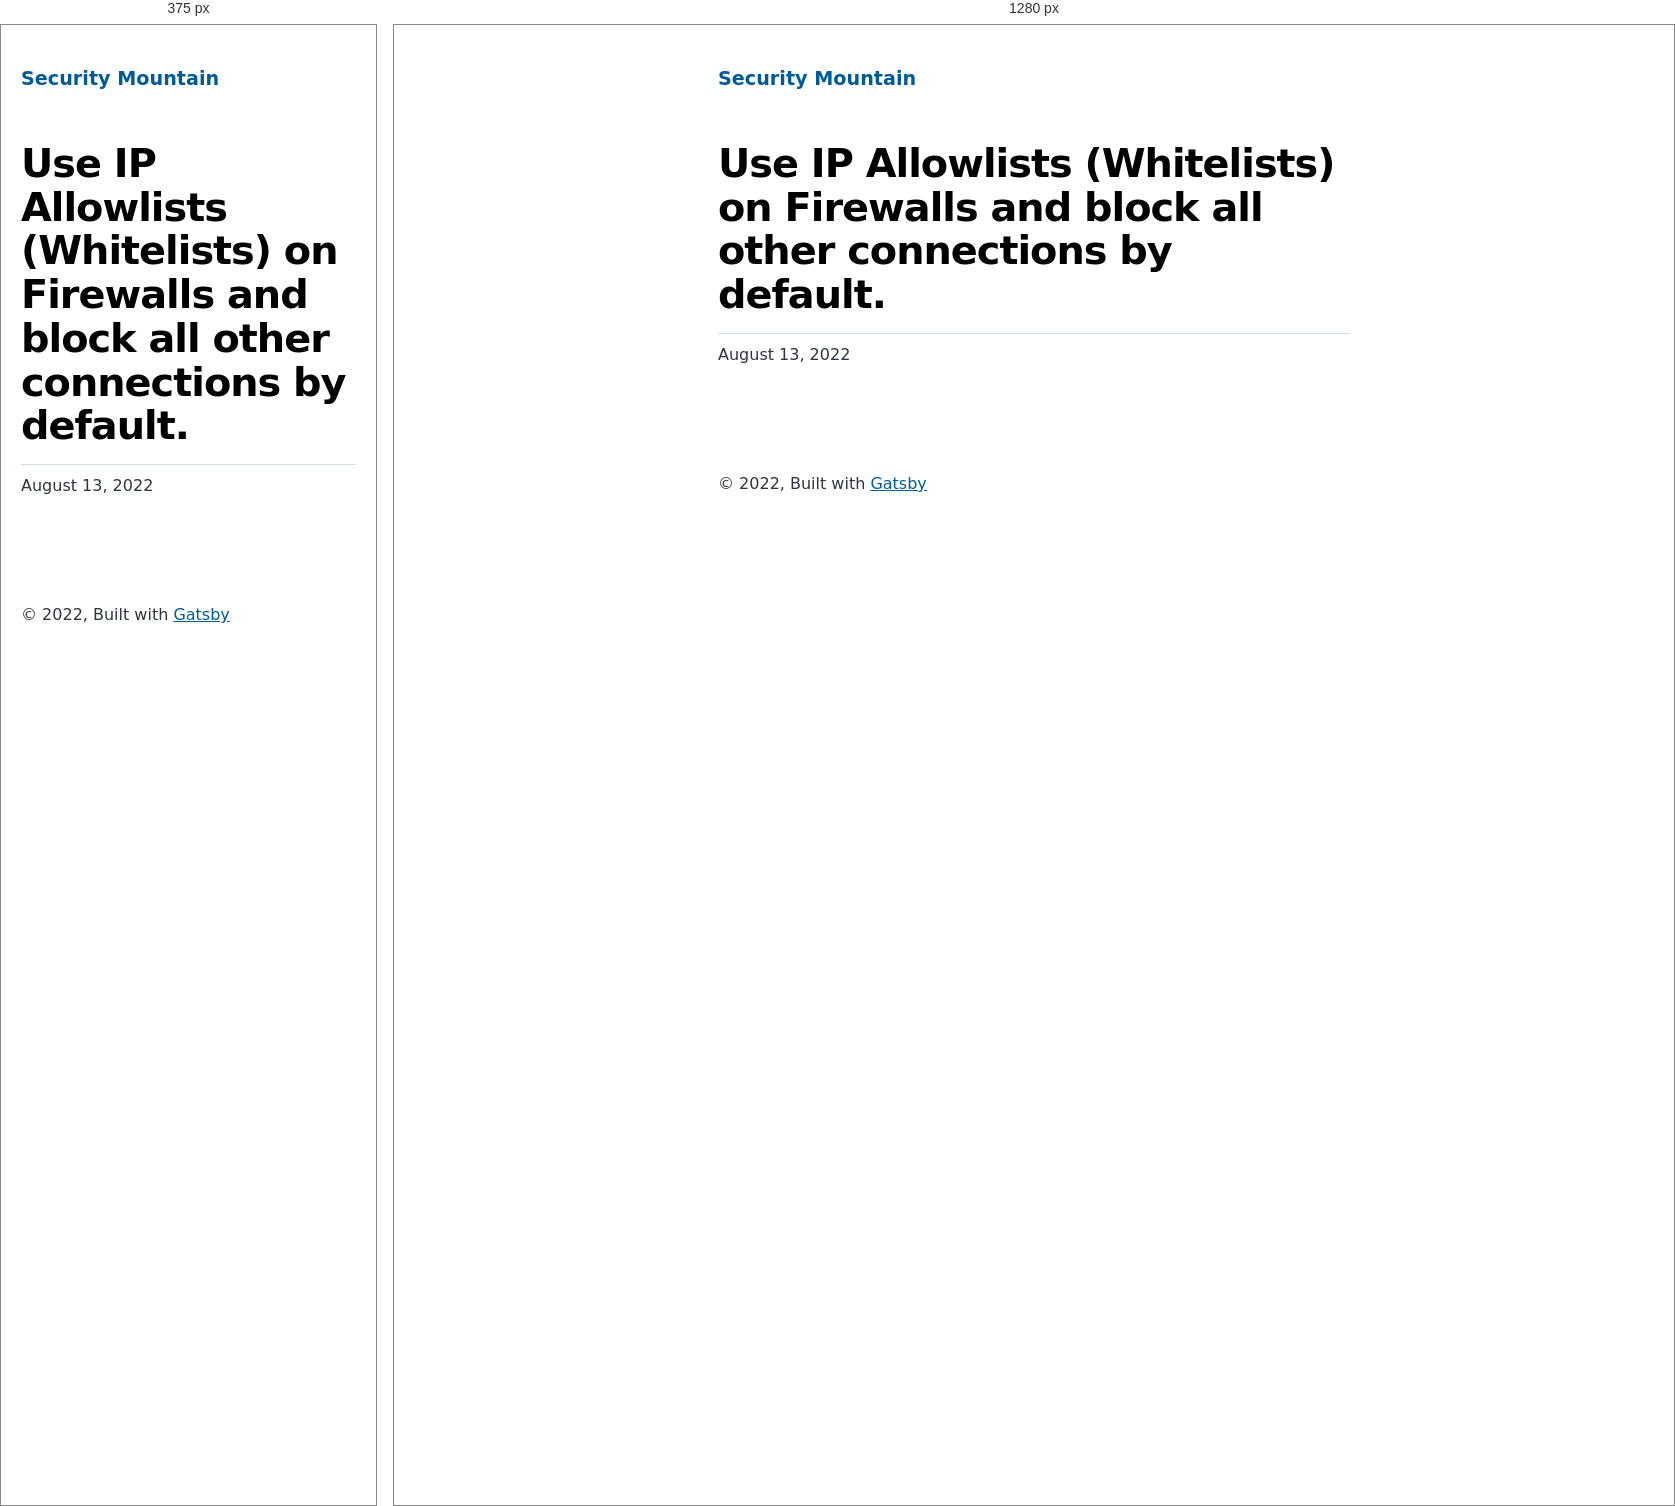
Rendered at 375 px and 1280 px, left to right.

<!-- file: index.html -->
<!DOCTYPE html><html lang="en"><head><meta charSet="utf-8"/><meta http-equiv="x-ua-compatible" content="ie=edge"/><meta name="viewport" content="width=device-width, initial-scale=1, shrink-to-fit=no"/><meta name="generator" content="Gatsby 4.20.0"/><meta name="description" data-gatsby-head="true"/><meta property="og:title" content="Use IP Allowlists (Whitelists) on Firewalls and block all other connections by default." data-gatsby-head="true"/><meta property="og:description" data-gatsby-head="true"/><meta property="og:type" content="website" data-gatsby-head="true"/><meta name="twitter:card" content="summary" data-gatsby-head="true"/><meta name="twitter:title" content="Use IP Allowlists (Whitelists) on Firewalls and block all other connections by default." data-gatsby-head="true"/><meta name="twitter:description" data-gatsby-head="true"/><style data-href="/styles.b276c6517d1fae048ef3.css" data-identity="gatsby-global-css">@font-face{font-display:swap;font-family:Montserrat;font-style:normal;font-weight:100;src:local("Montserrat Thin "),local("Montserrat-Thin"),url(/static/montserrat-latin-100-8d7d79679b70dbe27172b6460e7a7910.woff2) format("woff2"),url(/static/montserrat-latin-100-ec38980a9e0119a379e2a9b3dbb1901a.woff) format("woff")}@font-face{font-display:swap;font-family:Montserrat;font-style:italic;font-weight:100;src:local("Montserrat Thin italic"),local("Montserrat-Thinitalic"),url(/static/montserrat-latin-100italic-e279051046ba1286706adc886cf1c96b.woff2) format("woff2"),url(/static/montserrat-latin-100italic-3b325a3173c8207435cd1b76e19bf501.woff) format("woff")}@font-face{font-display:swap;font-family:Montserrat;font-style:normal;font-weight:200;src:local("Montserrat Extra Light "),local("Montserrat-Extra Light"),url(/static/montserrat-latin-200-9d266fbbfa6cab7009bd56003b1eeb67.woff2) format("woff2"),url(/static/montserrat-latin-200-2d8ba08717110d27122e54c34b8a5798.woff) format("woff")}@font-face{font-display:swap;font-family:Montserrat;font-style:italic;font-weight:200;src:local("Montserrat Extra Light italic"),local("Montserrat-Extra Lightitalic"),url(/static/montserrat-latin-200italic-6e5b3756583bb2263eb062eae992735e.woff2) format("woff2"),url(/static/montserrat-latin-200italic-a0d6f343e4b536c582926255367a57da.woff) format("woff")}@font-face{font-display:swap;font-family:Montserrat;font-style:normal;font-weight:300;src:local("Montserrat Light "),local("Montserrat-Light"),url(/static/montserrat-latin-300-00b3e893aab5a8fd632d6342eb72551a.woff2) format("woff2"),url(/static/montserrat-latin-300-ea303695ceab35f17e7d062f30e0173b.woff) format("woff")}@font-face{font-display:swap;font-family:Montserrat;font-style:italic;font-weight:300;src:local("Montserrat Light italic"),local("Montserrat-Lightitalic"),url(/static/montserrat-latin-300italic-56f34ea368f6aedf89583d444bbcb227.woff2) format("woff2"),url(/static/montserrat-latin-300italic-54b0bf2c8c4c12ffafd803be2466a790.woff) format("woff")}@font-face{font-display:swap;font-family:Montserrat;font-style:normal;font-weight:400;src:local("Montserrat Regular "),local("Montserrat-Regular"),url(/static/montserrat-latin-400-b71748ae4f80ec8c014def4c5fa8688b.woff2) format("woff2"),url(/static/montserrat-latin-400-0659a9f4e90db5cf51b50d005bff1e41.woff) format("woff")}@font-face{font-display:swap;font-family:Montserrat;font-style:italic;font-weight:400;src:local("Montserrat Regular italic"),local("Montserrat-Regularitalic"),url(/static/montserrat-latin-400italic-6eed6b4cbb809c6efc7aa7ddad6dbe3e.woff2) format("woff2"),url(/static/montserrat-latin-400italic-7583622cfde30ae49086d18447ab28e7.woff) format("woff")}@font-face{font-display:swap;font-family:Montserrat;font-style:normal;font-weight:500;src:local("Montserrat Medium "),local("Montserrat-Medium"),url(/static/montserrat-latin-500-091b209546e16313fd4f4fc36090c757.woff2) format("woff2"),url(/static/montserrat-latin-500-edd311588712a96bbf435fad264fff62.woff) format("woff")}@font-face{font-display:swap;font-family:Montserrat;font-style:italic;font-weight:500;src:local("Montserrat Medium italic"),local("Montserrat-Mediumitalic"),url(/static/montserrat-latin-500italic-c90ced68b46050061d1a41842d6dfb43.woff2) format("woff2"),url(/static/montserrat-latin-500italic-5146cbfe02b1deea5dffea27a5f2f998.woff) format("woff")}@font-face{font-display:swap;font-family:Montserrat;font-style:normal;font-weight:600;src:local("Montserrat SemiBold "),local("Montserrat-SemiBold"),url(/static/montserrat-latin-600-0480d2f8a71f38db8633b84d8722e0c2.woff2) format("woff2"),url(/static/montserrat-latin-600-b77863a375260a05dd13f86a1cee598f.woff) format("woff")}@font-face{font-display:swap;font-family:Montserrat;font-style:italic;font-weight:600;src:local("Montserrat SemiBold italic"),local("Montserrat-SemiBolditalic"),url(/static/montserrat-latin-600italic-cf46ffb11f3a60d7df0567f8851a1d00.woff2) format("woff2"),url(/static/montserrat-latin-600italic-c4fcfeeb057724724097167e57bd7801.woff) format("woff")}@font-face{font-display:swap;font-family:Montserrat;font-style:normal;font-weight:700;src:local("Montserrat Bold "),local("Montserrat-Bold"),url(/static/montserrat-latin-700-7dbcc8a5ea2289d83f657c25b4be6193.woff2) format("woff2"),url(/static/montserrat-latin-700-99271a835e1cae8c76ef8bba99a8cc4e.woff) format("woff")}@font-face{font-display:swap;font-family:Montserrat;font-style:italic;font-weight:700;src:local("Montserrat Bold italic"),local("Montserrat-Bolditalic"),url(/static/montserrat-latin-700italic-c41ad6bdb4bd504a843d546d0a47958d.woff2) format("woff2"),url(/static/montserrat-latin-700italic-6779372f04095051c62ed36bc1dcc142.woff) format("woff")}@font-face{font-display:swap;font-family:Montserrat;font-style:normal;font-weight:800;src:local("Montserrat ExtraBold "),local("Montserrat-ExtraBold"),url(/static/montserrat-latin-800-db9a3e0ba7eaea32e5f55328ace6cf23.woff2) format("woff2"),url(/static/montserrat-latin-800-4e3c615967a2360f5db87d2f0fd2456f.woff) format("woff")}@font-face{font-display:swap;font-family:Montserrat;font-style:italic;font-weight:800;src:local("Montserrat ExtraBold italic"),local("Montserrat-ExtraBolditalic"),url(/static/montserrat-latin-800italic-bf45bfa14805969eda318973947bc42b.woff2) format("woff2"),url(/static/montserrat-latin-800italic-fe82abb0bcede51bf724254878e0c374.woff) format("woff")}@font-face{font-display:swap;font-family:Montserrat;font-style:normal;font-weight:900;src:local("Montserrat Black "),local("Montserrat-Black"),url(/static/montserrat-latin-900-e66c7edc609e24bacbb705175669d814.woff2) format("woff2"),url(/static/montserrat-latin-900-8211f418baeb8ec880b80ba3c682f957.woff) format("woff")}@font-face{font-display:swap;font-family:Montserrat;font-style:italic;font-weight:900;src:local("Montserrat Black italic"),local("Montserrat-Blackitalic"),url(/static/montserrat-latin-900italic-4454c775e48152c1a72510ceed3603e2.woff2) format("woff2"),url(/static/montserrat-latin-900italic-efcaa0f6a82ee0640b83a0916e6e8d68.woff) format("woff")}@font-face{font-display:swap;font-family:Merriweather;font-style:normal;font-weight:300;src:local("Merriweather Light "),local("Merriweather-Light"),url(/static/merriweather-latin-300-fc117160c69a8ea0851b26dd14748ee4.woff2) format("woff2"),url(/static/merriweather-latin-300-58b18067ebbd21fda77b67e73c241d3b.woff) format("woff")}@font-face{font-display:swap;font-family:Merriweather;font-style:italic;font-weight:300;src:local("Merriweather Light italic"),local("Merriweather-Lightitalic"),url(/static/merriweather-latin-300italic-fe29961474f8dbf77c0aa7b9a629e4bc.woff2) format("woff2"),url(/static/merriweather-latin-300italic-23c3f1f88683618a4fb8d265d33d383a.woff) format("woff")}@font-face{font-display:swap;font-family:Merriweather;font-style:normal;font-weight:400;src:local("Merriweather Regular "),local("Merriweather-Regular"),url(/static/merriweather-latin-400-d9479e8023bef9cbd9bf8d6eabd6bf36.woff2) format("woff2"),url(/static/merriweather-latin-400-040426f99ff6e00b86506452e0d1f10b.woff) format("woff")}@font-face{font-display:swap;font-family:Merriweather;font-style:italic;font-weight:400;src:local("Merriweather Regular italic"),local("Merriweather-Regularitalic"),url(/static/merriweather-latin-400italic-2de7bfeaf08fb03d4315d49947f062f7.woff2) format("woff2"),url(/static/merriweather-latin-400italic-79db67aca65f5285964ab332bd65f451.woff) format("woff")}@font-face{font-display:swap;font-family:Merriweather;font-style:normal;font-weight:700;src:local("Merriweather Bold "),local("Merriweather-Bold"),url(/static/merriweather-latin-700-4b08e01d805fa35d7bf777f1b24314ae.woff2) format("woff2"),url(/static/merriweather-latin-700-22fb8afba4ab1f093b6ef9e28a9b6e92.woff) format("woff")}@font-face{font-display:swap;font-family:Merriweather;font-style:italic;font-weight:700;src:local("Merriweather Bold italic"),local("Merriweather-Bolditalic"),url(/static/merriweather-latin-700italic-cd92541b177652fffb6e3b952f1c33f1.woff2) format("woff2"),url(/static/merriweather-latin-700italic-f87f3d87cea0dd0979bfc8ac9ea90243.woff) format("woff")}@font-face{font-display:swap;font-family:Merriweather;font-style:normal;font-weight:900;src:local("Merriweather Black "),local("Merriweather-Black"),url(/static/merriweather-latin-900-f813fc6a4bee46eda5224ac7ebf1b7be.woff2) format("woff2"),url(/static/merriweather-latin-900-5d4e42cb44410674acd99153d57df032.woff) format("woff")}@font-face{font-display:swap;font-family:Merriweather;font-style:italic;font-weight:900;src:local("Merriweather Black italic"),local("Merriweather-Blackitalic"),url(/static/merriweather-latin-900italic-b7901d85486871c1779c0e93ddd85656.woff2) format("woff2"),url(/static/merriweather-latin-900italic-9647f9fdab98756989a8a5550eb205c3.woff) format("woff")}


/*! normalize.css v8.0.1 | MIT License | github.com/necolas/normalize.css */html{-webkit-text-size-adjust:100%;line-height:1.15}body{margin:0}main{display:block}h1{font-size:2em;margin:.67em 0}hr{box-sizing:content-box;height:0;overflow:visible}pre{font-family:monospace,monospace;font-size:1em}a{background-color:transparent}abbr[title]{border-bottom:none;text-decoration:underline;-webkit-text-decoration:underline dotted;text-decoration:underline dotted}b,strong{font-weight:bolder}code,kbd,samp{font-family:monospace,monospace;font-size:1em}small{font-size:80%}sub,sup{font-size:75%;line-height:0;position:relative;vertical-align:baseline}sub{bottom:-.25em}sup{top:-.5em}img{border-style:none}button,input,optgroup,select,textarea{font-family:inherit;font-size:100%;line-height:1.15;margin:0}button,input{overflow:visible}button,select{text-transform:none}[type=button],[type=reset],[type=submit],button{-webkit-appearance:button}[type=button]::-moz-focus-inner,[type=reset]::-moz-focus-inner,[type=submit]::-moz-focus-inner,button::-moz-focus-inner{border-style:none;padding:0}[type=button]:-moz-focusring,[type=reset]:-moz-focusring,[type=submit]:-moz-focusring,button:-moz-focusring{outline:1px dotted ButtonText}fieldset{padding:.35em .75em .625em}legend{box-sizing:border-box;color:inherit;display:table;max-width:100%;padding:0;white-space:normal}progress{vertical-align:baseline}textarea{overflow:auto}[type=checkbox],[type=radio]{box-sizing:border-box;padding:0}[type=number]::-webkit-inner-spin-button,[type=number]::-webkit-outer-spin-button{height:auto}[type=search]{-webkit-appearance:textfield;outline-offset:-2px}[type=search]::-webkit-search-decoration{-webkit-appearance:none}::-webkit-file-upload-button{-webkit-appearance:button;font:inherit}details{display:block}summary{display:list-item}[hidden]{display:none}:root{--maxWidth-none:"none";--maxWidth-xs:20rem;--maxWidth-sm:24rem;--maxWidth-md:28rem;--maxWidth-lg:32rem;--maxWidth-xl:36rem;--maxWidth-2xl:42rem;--maxWidth-3xl:48rem;--maxWidth-4xl:56rem;--maxWidth-full:"100%";--maxWidth-wrapper:var(--maxWidth-2xl);--spacing-px:"1px";--spacing-0:0;--spacing-1:0.25rem;--spacing-2:0.5rem;--spacing-3:0.75rem;--spacing-4:1rem;--spacing-5:1.25rem;--spacing-6:1.5rem;--spacing-8:2rem;--spacing-10:2.5rem;--spacing-12:3rem;--spacing-16:4rem;--spacing-20:5rem;--spacing-24:6rem;--spacing-32:8rem;--fontFamily-sans:Montserrat,system-ui,-apple-system,BlinkMacSystemFont,"Segoe UI",Roboto,"Helvetica Neue",Arial,"Noto Sans",sans-serif,"Apple Color Emoji","Segoe UI Emoji","Segoe UI Symbol","Noto Color Emoji";--fontFamily-serif:"Merriweather","Georgia",Cambria,"Times New Roman",Times,serif;--font-body:var(--fontFamily-sans);--font-heading:var(--fontFamily-sans);--fontWeight-normal:400;--fontWeight-medium:500;--fontWeight-semibold:600;--fontWeight-bold:700;--fontWeight-extrabold:800;--fontWeight-black:900;--fontSize-root:16px;--lineHeight-none:1;--lineHeight-tight:1.1;--lineHeight-normal:1.5;--lineHeight-relaxed:1.625;--fontSize-0:0.833rem;--fontSize-1:1rem;--fontSize-2:1.2rem;--fontSize-3:1.44rem;--fontSize-4:1.728rem;--fontSize-5:2.074rem;--fontSize-6:2.488rem;--fontSize-7:2.986rem;--color-primary:#005b99;--color-text:#2e353f;--color-text-light:#4f5969;--color-heading:#1a202c;--color-heading-black:#000;--color-accent:#d1dce5}*,:after,:before{box-sizing:border-box}html{-webkit-font-smoothing:antialiased;-moz-osx-font-smoothing:grayscale;font-size:var(--fontSize-root);line-height:var(--lineHeight-normal)}body{color:var(--color-text);font-family:var(--font-body);font-size:var(--fontSize-1)}footer{padding:var(--spacing-6) var(--spacing-0)}hr{background:var(--color-accent);border:0;height:1px}h1,h2,h3,h4,h5,h6{font-family:var(--font-heading);letter-spacing:-.025em;line-height:var(--lineHeight-tight);margin-bottom:var(--spacing-6);margin-top:var(--spacing-12)}h2,h3,h4,h5,h6{color:var(--color-heading);font-weight:var(--fontWeight-bold)}h1{color:var(--color-heading-black);font-size:var(--fontSize-6);font-weight:var(--fontWeight-black)}h2{font-size:var(--fontSize-5)}h3{font-size:var(--fontSize-4)}h4{font-size:var(--fontSize-3)}h5{font-size:var(--fontSize-2)}h6{font-size:var(--fontSize-1)}h1>a,h2>a,h3>a,h4>a,h5>a,h6>a{color:inherit;text-decoration:none}p{--baseline-multiplier:0.179;--x-height-multiplier:0.35;line-height:var(--lineHeight-relaxed);margin:var(--spacing-0) var(--spacing-0) var(--spacing-8) var(--spacing-0)}ol,p,ul{padding:var(--spacing-0)}ol,ul{list-style-image:none;list-style-position:outside;margin-bottom:var(--spacing-8);margin-left:var(--spacing-0);margin-right:var(--spacing-0)}ol li,ul li{padding-left:var(--spacing-0)}li>p,ol li,ul li{margin-bottom:calc(var(--spacing-8)/2)}li :last-child{margin-bottom:var(--spacing-0)}li>ul{margin-left:var(--spacing-8);margin-top:calc(var(--spacing-8)/2)}blockquote{border-left:var(--spacing-1) solid var(--color-primary);color:var(--color-text-light);font-size:var(--fontSize-2);font-style:italic;margin-bottom:var(--spacing-8);margin-left:calc(var(--spacing-6)*-1);margin-right:var(--spacing-8);padding:var(--spacing-0) var(--spacing-0) var(--spacing-0) var(--spacing-6)}blockquote>:last-child{margin-bottom:var(--spacing-0)}blockquote>ol,blockquote>ul{list-style-position:inside}table{border-collapse:collapse;border-spacing:.25rem;margin-bottom:var(--spacing-8);width:100%}table thead tr th{border-bottom:1px solid var(--color-accent)}a{color:var(--color-primary)}a:focus,a:hover{text-decoration:none}.global-wrapper{margin:var(--spacing-0) auto;max-width:var(--maxWidth-wrapper);padding:var(--spacing-10) var(--spacing-5)}.global-header{margin-bottom:var(--spacing-12)}.main-heading{font-size:var(--fontSize-7);margin:0}.post-list-item{margin-bottom:var(--spacing-8);margin-top:var(--spacing-8)}.post-list-item p{margin-bottom:var(--spacing-0)}.post-list-item h2{color:var(--color-primary);font-size:var(--fontSize-4);margin-bottom:var(--spacing-2);margin-top:var(--spacing-0)}.post-list-item header{margin-bottom:var(--spacing-4)}.header-link-home{font-family:var(--font-heading);font-size:var(--fontSize-2);font-weight:var(--fontWeight-bold);text-decoration:none}.blog-post header h1{margin:var(--spacing-0) var(--spacing-0) var(--spacing-4) var(--spacing-0)}.blog-post header p{font-family:var(--font-heading);font-size:var(--fontSize-2)}.blog-post-nav ul{margin:var(--spacing-0)}.gatsby-highlight{margin-bottom:var(--spacing-8)}@media(max-width:42rem){blockquote{margin-left:var(--spacing-0);padding:var(--spacing-0) var(--spacing-0) var(--spacing-0) var(--spacing-4)}ol,ul{list-style-position:inside}}.body-full-screen-wrapper{height:100vh;width:100vw}.welcomeWrapper{background-image:url(/static/background-4c422d0a528df0372379bfeaad3b7115.jpg);background-repeat:no-repeat;background-size:cover;height:100%;width:100%}.welcomeWrapper .modalWelcome{align-items:center;background:#fff;background-color:#fff;border-radius:.5em;box-shadow:0 10px 20px rgba(0,0,0,.2);color:#6b7280;display:flex;flex-direction:column;font-weight:400;height:60%;justify-content:space-evenly;left:50%;line-height:1.4;min-width:300px;position:absolute;top:50%;-webkit-transform:translate(-50%,-50%);transform:translate(-50%,-50%);width:50%}.welcomeWrapper .modalFooter{align-items:center;display:flex;flex-direction:column;justify-content:flex-end;width:100%}.welcomeWrapper .logoheader{padding:10px;width:80%}.welcomeWrapper .qtext{color:#111827;font-size:20px;font-weight:900;line-height:normal;text-align:center}.welcomeWrapper .options{display:flex;gap:20px;padding:10px;width:90%}.welcomeWrapper .btnTile{align-items:center;border:none;border-radius:10px;color:#fff;display:flex;flex-direction:column;flex-grow:1;font-size:18pt;font-weight:700;gap:10px;height:154px;justify-content:center;text-decoration:none}.welcomeWrapper .btnTile i{font-size:24pt}.welcomeWrapper .btnTile p{line-height:1;margin:0;padding:0 20px}.welcomeWrapper .btnPersonal{background:#85d988}.welcomeWrapper .btnBusiness{background:#88afdf}.welcomeWrapper .btnPersonal:hover{background-color:#7bbd7d}.welcomeWrapper .btnBusiness:hover{background-color:#88a2df}code[class*=language-],pre[class*=language-]{word-wrap:normal;background:none;color:#000;font-family:Consolas,Monaco,Andale Mono,Ubuntu Mono,monospace;font-size:1em;-webkit-hyphens:none;hyphens:none;line-height:1.5;-o-tab-size:4;tab-size:4;text-align:left;text-shadow:0 1px #fff;white-space:pre;word-break:normal;word-spacing:normal}code[class*=language-] ::selection,code[class*=language-]::selection,pre[class*=language-] ::selection,pre[class*=language-]::selection{background:#b3d4fc;text-shadow:none}@media print{code[class*=language-],pre[class*=language-]{text-shadow:none}}pre[class*=language-]{margin:.5em 0;overflow:auto;padding:1em}:not(pre)>code[class*=language-],pre[class*=language-]{background:#f5f2f0}:not(pre)>code[class*=language-]{border-radius:.3em;padding:.1em;white-space:normal}.token.cdata,.token.comment,.token.doctype,.token.prolog{color:#708090}.token.punctuation{color:#999}.token.namespace{opacity:.7}.token.boolean,.token.constant,.token.deleted,.token.number,.token.property,.token.symbol,.token.tag{color:#905}.token.attr-name,.token.builtin,.token.char,.token.inserted,.token.selector,.token.string{color:#690}.language-css .token.string,.style .token.string,.token.entity,.token.operator,.token.url{background:hsla(0,0%,100%,.5);color:#9a6e3a}.token.atrule,.token.attr-value,.token.keyword{color:#07a}.token.class-name,.token.function{color:#dd4a68}.token.important,.token.regex,.token.variable{color:#e90}.token.bold,.token.important{font-weight:700}.token.italic{font-style:italic}.token.entity{cursor:help}</style><title data-gatsby-head="true">Use IP Allowlists (Whitelists) on Firewalls and block all other connections by default. | Security Mountain</title><link rel="stylesheet" type="text/css" href="https://cdnjs.cloudflare.com/ajax/libs/font-awesome/6.1.2/css/all.min.css" data-gatsby-head="true"/><link rel="alternate" type="application/rss+xml" title="Security Mountain RSS Feed" href="/rss.xml"/></head><body><div id="___gatsby"><div style="outline:none" tabindex="-1" id="gatsby-focus-wrapper"><div class="global-wrapper" data-is-root-path="false"><header class="global-header"><a class="header-link-home" href="/">Security Mountain</a></header><main><article class="blog-post" itemscope="" itemType="http://schema.org/Article"><header><h1 itemProp="headline">Use IP Allowlists (Whitelists) on Firewalls and block all other connections by default.</h1></header><section itemProp="articleBody"></section><hr/><p>August 13, 2022</p><footer></footer></article><nav class="blog-post-nav"><ul style="display:flex;flex-wrap:wrap;justify-content:space-between;list-style:none;padding:0"></ul></nav></main><footer>© <!-- -->2022<!-- -->, Built with<!-- --> <a href="https://www.gatsbyjs.com">Gatsby</a></footer></div></div><div id="gatsby-announcer" style="position:absolute;top:0;width:1px;height:1px;padding:0;overflow:hidden;clip:rect(0, 0, 0, 0);white-space:nowrap;border:0" aria-live="assertive" aria-atomic="true"></div></div><script id="gatsby-script-loader">/*<![CDATA[*/window.pagePath="/business/firewall-ip-allow-list/";window.___webpackCompilationHash="756b340d607f22e60f64";/*]]>*/</script><script id="gatsby-chunk-mapping">/*<![CDATA[*/window.___chunkMapping={"polyfill":["/polyfill-afa68794cf9a69af341a.js"],"app":["/app-e2b6fcbee1fd0f473527.js"],"component---src-pages-404-js":["/component---src-pages-404-js-e2d375682193ebb54a16.js"],"component---src-pages-business-js":["/component---src-pages-business-js-51117f9409f35bef6937.js"],"component---src-pages-index-js":["/component---src-pages-index-js-36e9c723b015ecd5d7e9.js"],"component---src-pages-individual-js":["/component---src-pages-individual-js-fca238662c1370cd028b.js"],"component---src-templates-blog-post-js":["/component---src-templates-blog-post-js-1984e45558f9d1d3649e.js"]};/*]]>*/</script><script src="/polyfill-afa68794cf9a69af341a.js" nomodule=""></script><script src="/app-e2b6fcbee1fd0f473527.js" async=""></script><script src="/framework-0ff3ad83d0d20e5cd061.js" async=""></script><script src="/webpack-runtime-aa9dfdcf7bd497ef61e9.js" async=""></script></body></html>